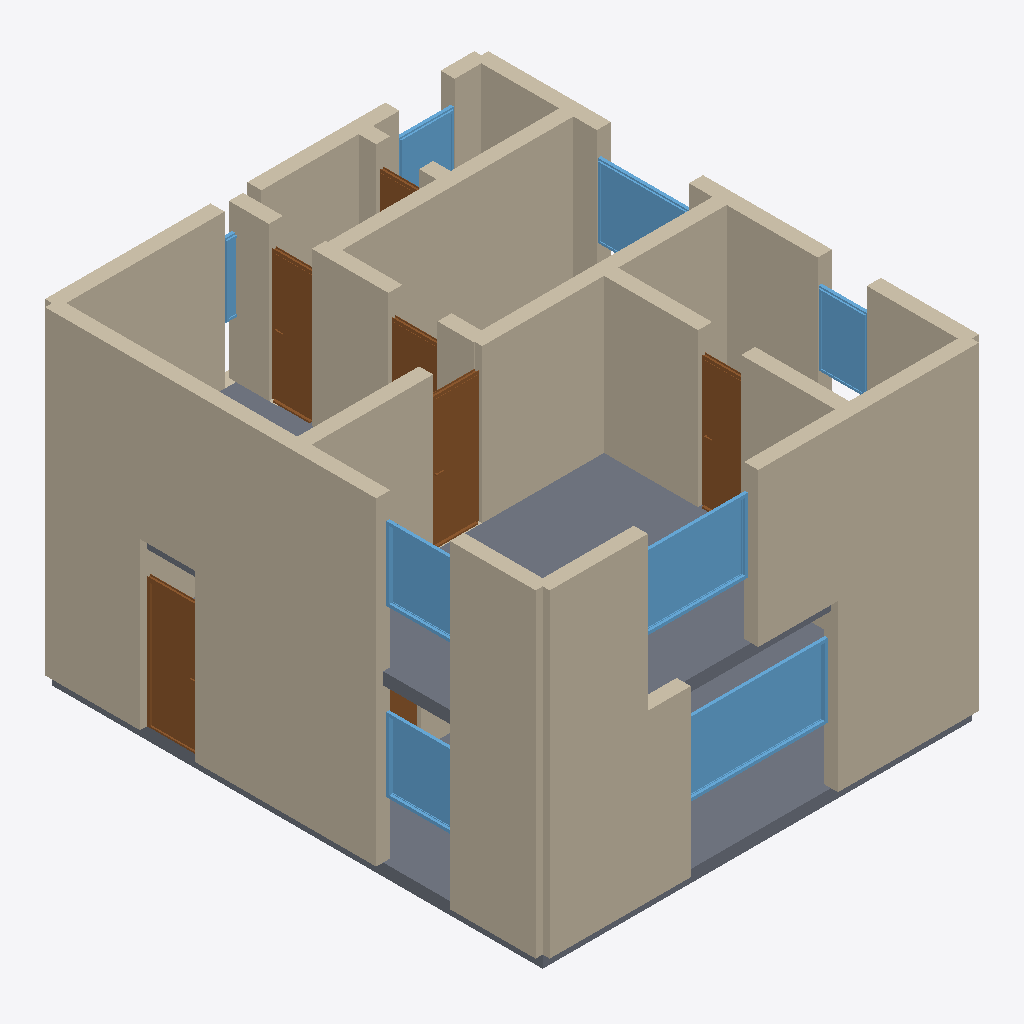
Isometric view of an IFC building model (IFC-SPF (STEP), schema IFC4, length unit metre), seen from the south-west, elements coloured by IFC class: 32 walls (beige), 8 windows (light blue), 7 doors (brown), 2 slabs (grey).
Extent 7.2 m × 8.2 m × 5.4 m (x, y, z). Storeys (2): Ground Floor at 0.00 m; First Floor at 2.70 m. Elements (69): 46 IfcWall, 11 IfcDoor, 10 IfcWindow, 2 IfcSlab.

HEADER;
FILE_DESCRIPTION(('ViewDefinition[DesignTransferView]'),'2;1');
FILE_NAME('/dev/null','2026-05-05T15:30:10+05:30',(''),(''),'IfcOpenShell 0.8.5','IfcOpenShell 0.8.5','Nobody');
FILE_SCHEMA(('IFC4'));
ENDSEC;
DATA;
#1=IFCPROJECT('0O0xFOnGr4_wOZdeCbUHns',$,'A modern London duplex townhouse over two floors. Ground flo',$,$,$,$,(#10),#5);
#12=IFCSITE('2pjkdvCM169gKLbbSMeHHY',$,'Site',$,$,$,$,$,$,$,$,$,$,$);
#13=IFCBUILDING('1m9bL2$_v1Sv1Sc8kNegU0',$,'Building',$,$,$,$,$,$,$,$,$);
#16=IFCBUILDINGSTOREY('0WRZSsW9LAZgT0uXjAkR$D',$,'Ground Floor',$,$,#22,$,$,$,$);
#1387=IFCBUILDINGSTOREY('3f0P15tcn3gvfLjOMgswH8',$,'First Floor',$,$,#1392,$,$,$,$);
#1570=IFCWALL('0Rkuu13MP2TfJDP39BAFXL',$,'Exterior Wall',$,$,#1591,#1586,$,$);
#1416=IFCWALL('0vUKa9K4r5w9L6Pg6Sgvwh',$,'Exterior Wall',$,$,#1437,#1432,$,$);
#200=IFCWALL('2bgxsWUij7mvU$kKsRSFMx',$,'Exterior Wall',$,$,#221,#216,$,$);
#46=IFCWALL('13lqjZpJvBCBuwUubBq85q',$,'Exterior Wall',$,$,#67,#62,$,$);
#23=IFCWALL('3RKUOhCD992uYTJzeuRyQJ',$,'Exterior Wall',$,$,#45,#39,$,$);
#2834=IFCSLAB('3$EzgcBYX9Eukt_puLKQ5n',$,'Floor',$,$,#2851,#2846,$,.FLOOR.);
#1369=IFCSLAB('0Rv7Cr5fzDDv31eaeadNnR',$,'Floor',$,$,#1386,#1381,$,.FLOOR.);
#1702=IFCWALL('3mzmNtMLD7KuJAXTnsYLVl',$,'Interior Wall',$,$,#1723,#1718,$,$);
#1393=IFCWALL('2P4AquG0f2Ug4Cfo3KKkid',$,'Exterior Wall',$,$,#1415,#1409,$,$);
#1856=IFCWALL('384fCluzb9cPPFTF1bG9sQ',$,'Interior Wall',$,$,#1877,#1872,$,$);
#178=IFCWALL('1ZPG8x4$57UvMdNmxf0KnQ',$,'Exterior Wall',$,$,#199,#194,$,$);
#1636=IFCWALL('13Q248qin0fBuCXAiOQ3SY',$,'Interior Wall',$,$,#1657,#1652,$,$);
#1592=IFCWALL('2e_0Y4EgX3yQIlUau8frnF',$,'Exterior Wall',$,$,#1613,#1608,$,$);
#222=IFCWALL('1sufqsYQzEhQMozUZidkfb',$,'Exterior Wall',$,$,#243,#238,$,$);
#1548=IFCWALL('3wREHkpV13lO00Y5lG2WuI',$,'Exterior Wall',$,$,#1569,#1564,$,$);
#1460=IFCWALL('2aD_jnmEX4nxjOwC6ral1J',$,'Exterior Wall',$,$,#1481,#1476,$,$);
#1018=IFCWINDOW('1XcV4MBFzE8xB1ffs9yn3u',$,'Window',$,$,#1072,#1067,$,1.2,2.4,$,$,$);
#1680=IFCWALL('0f9f5TXDz3RBw0KNvPzaB1',$,'Interior Wall',$,$,#1701,#1696,$,$);
#1834=IFCWALL('2gRfb1qoX1KuMiUStOFvPy',$,'Interior Wall',$,$,#1855,#1850,$,$);
#1768=IFCWALL('3e$E62Ogj80v4I9A1pxA$M',$,'Interior Wall',$,$,#1789,#1784,$,$);
#1526=IFCWALL('00c6GZON53puIFhz5A$pkf',$,'Exterior Wall',$,$,#1547,#1542,$,$);
#1482=IFCWALL('1R7hVCxWj2e8CCsFHhBuFg',$,'Exterior Wall',$,$,#1503,#1498,$,$);
#1724=IFCWALL('1dEas028b2xxT5Zt93Ncn$',$,'Interior Wall',$,$,#1745,#1740,$,$);
#2347=IFCWINDOW('1gFSb7Jmr2nOy_gZxuwSMd',$,'Window',$,$,#2401,#2396,$,1.2,1.8,$,$,$);
#1812=IFCWALL('1Ozx$HlYX13esSwf5bXWM5',$,'Interior Wall',$,$,#1833,#1828,$,$);
#508=IFCDOOR('010ZDCdpD8C9LqDS2DIlHa',$,'Door',$,$,#592,#587,$,2.1,0.9,$,$,$);
#1922=IFCDOOR('1b3P2nQFzCHPxSq20mkiyH',$,'Door',$,$,#2006,#2001,$,2.1,0.8,$,$,$);
#1614=IFCWALL('0dmPAadG1BX8how3YH8nw9',$,'Interior Wall',$,$,#1635,#1630,$,$);
#1438=IFCWALL('11QXJi1OD7p86Yhy0EM1xH',$,'Exterior Wall',$,$,#1459,#1454,$,$);
#2177=IFCDOOR('2_QsMRCbbBwALXXJIRAreY',$,'Door',$,$,#2261,#2256,$,2.1,0.7,$,$,$);
#2402=IFCWINDOW('0G0d12GVn8Av8QVIKR18WG',$,'Window',$,$,#2456,#2451,$,1.2,1.2,$,$,$);
#1073=IFCWINDOW('2ShAiUw612QAZRncMomAZV',$,'Window',$,$,#1127,#1122,$,1.2,1.2,$,$,$);
#2007=IFCDOOR('16CPLWCnjAJvHyNwJDE2Yj',$,'Door',$,$,#2091,#2086,$,2.1,0.7,$,$,$);
#2512=IFCWINDOW('2hc1uBIHr0ovU7OVIsaeAV',$,'Window',$,$,#2566,#2561,$,1.2,1.5,$,$,$);
#2457=IFCWINDOW('0pN0PSMVX449d9zJN$wrVp',$,'Window',$,$,#2511,#2506,$,1.2,0.8,$,$,$);
#1504=IFCWALL('0sWkpMpe5EGhqG1REA6m0l',$,'Exterior Wall',$,$,#1525,#1520,$,$);
#2622=IFCWINDOW('39C$H2CWjA0QWfWSnx43aW',$,'Window',$,$,#2676,#2671,$,1.2,0.9,$,$,$);
#1900=IFCWALL('1i_4Pk6f91VOxi5EC0_i30',$,'Interior Wall',$,$,#1921,#1916,$,$);
#1746=IFCWALL('1aFkFxWMLAdOR3E2BvVYnt',$,'Interior Wall',$,$,#1767,#1762,$,$);
#2092=IFCDOOR('2WTAjzzfvCJOqOQpymJkHL',$,'Door',$,$,#2176,#2171,$,2.1,0.8,$,$,$);
#1658=IFCWALL('18wU$nG9n2ReLxFOFpa37q',$,'Interior Wall',$,$,#1679,#1674,$,$);
#1790=IFCWALL('3PkM$vevr5MQ9717GI4ho0',$,'Interior Wall',$,$,#1811,#1806,$,$);
#156=IFCWALL('3knPDgNnz4UgHbmdcV$HFX',$,'Exterior Wall',$,$,#177,#172,$,$);
#2567=IFCWINDOW('21Xt$g9H1BYPixdqyirHOD',$,'Window',$,$,#2621,#2616,$,1.2,0.6,$,$,$);
#2262=IFCDOOR('3NjfA8Kib1zxPeWGxaPkVH',$,'Door',$,$,#2346,#2341,$,2.1,0.7,$,$,$);
#244=IFCWALL('0f00Avw$z6aRakKIYRBcaR',$,'Interior Wall',$,$,#265,#260,$,$);
#593=IFCDOOR('0OM1HWruf1_Pp564mZ_Z6F',$,'Door',$,$,#677,#672,$,2.1,0.8,$,$,$);
#1878=IFCWALL('1GVuy7gxX7Mh9cHOfYNT_Y',$,'Interior Wall',$,$,#1899,#1894,$,$);
#68=IFCWALL('362nPBbMv9fhbAF5tN$LW6',$,'Exterior Wall',$,$,#89,#84,$,$);
ENDSEC;
